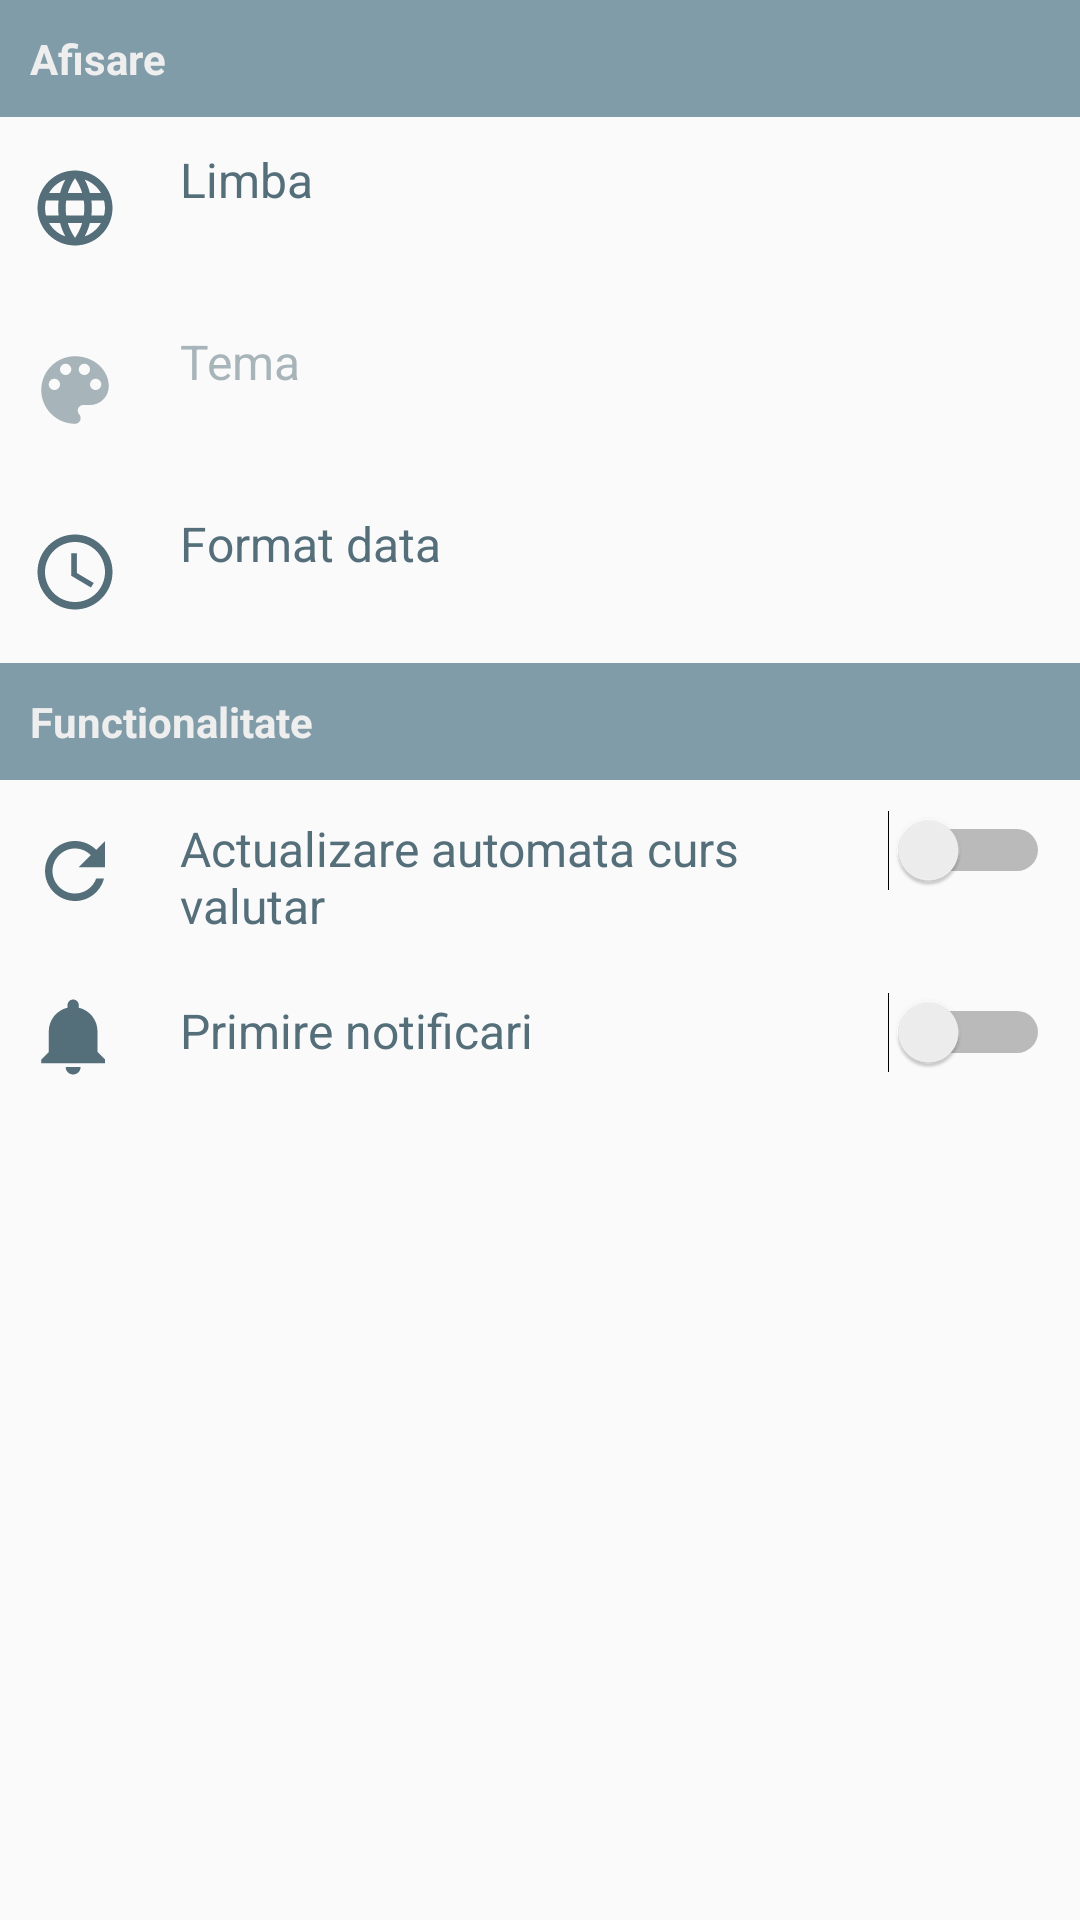

Layout XML and referenced resources for this Android screen:
<!-- AndroidManifest.xml: application theme AppTheme -->
<!-- res/layout/activity_settings.xml -->
<?xml version="1.0" encoding="utf-8"?>
<ScrollView
    xmlns:android="http://schemas.android.com/apk/res/android"
    xmlns:tools="http://schemas.android.com/tools"
    android:layout_width="match_parent"
    android:layout_height="match_parent"
    tools:context=".activity.SettingsActivity">

    <LinearLayout
        android:orientation="vertical"
        android:layout_width="match_parent"
        android:layout_height="wrap_content">

        <TextView
            android:id="@+id/appearance_root"
            android:textStyle="bold"
            android:background="@color/colorPrimaryLight"
            android:textColor="@color/smokeWhite"
            android:padding="10dp"
            android:text="@string/appearance"
            android:layout_width="match_parent"
            android:layout_height="wrap_content" />

        <LinearLayout
            android:id="@+id/language"
            android:orientation="horizontal"
            android:clickable="true"
            android:focusable="true"
            android:padding="10dp"
            android:foreground="?android:attr/selectableItemBackground"
            android:layout_width="match_parent"
            android:layout_height="wrap_content">

            <ImageView
                android:contentDescription="@string/language"
                android:src="@drawable/ic_baseline_language_24px"
                android:layout_gravity="center"
                android:layout_width="30dp"
                android:layout_height="30dp" />

            <RelativeLayout
                android:layout_width="match_parent"
                android:layout_height="wrap_content">

                <TextView
                    android:id="@+id/language_text"
                    android:layout_width="match_parent"
                    android:text="@string/language"
                    android:paddingStart="20dp"
                    android:paddingEnd="20dp"
                    android:textSize="16sp"
                    android:textColor="@color/colorPrimary"
                    android:gravity="center_vertical"
                    android:layout_height="wrap_content" />

                <TextView
                    android:id="@+id/current_language"
                    android:textColor="@color/colorPrimaryLight"
                    android:layout_below="@id/language_text"
                    android:paddingStart="20dp"
                    android:paddingEnd="20dp"
                    android:layout_width="match_parent"
                    android:layout_height="wrap_content" />

            </RelativeLayout>


        </LinearLayout>

        <LinearLayout
            android:id="@+id/theme"
            android:padding="10dp"
            android:clickable="false"
            android:focusable="false"
            android:alpha="0.5"
            android:foreground="?android:attr/selectableItemBackground"
            android:orientation="horizontal"
            android:layout_width="match_parent"
            android:layout_height="wrap_content">

            <ImageView
                android:contentDescription="@string/language"
                android:src="@drawable/ic_baseline_color_lens_24px"
                android:layout_gravity="center"
                android:layout_width="30dp"
                android:layout_height="30dp" />

            <RelativeLayout
                android:layout_width="match_parent"
                android:layout_height="wrap_content">

                <TextView
                    android:id="@+id/theme_text"
                    android:layout_width="match_parent"
                    android:text="@string/theme"
                    android:paddingStart="20dp"
                    android:paddingEnd="20dp"
                    android:textSize="16sp"
                    android:textColor="@color/colorPrimary"
                    android:gravity="center_vertical"
                    android:layout_height="wrap_content" />

                <TextView
                    android:id="@+id/current_theme"
                    android:textColor="@color/colorPrimaryLight"
                    android:layout_below="@id/theme_text"
                    android:paddingStart="20dp"
                    android:paddingEnd="20dp"
                    android:layout_width="match_parent"
                    android:layout_height="wrap_content" />
            </RelativeLayout>

        </LinearLayout>

        <LinearLayout
            android:id="@+id/dateformat"
            android:padding="10dp"
            android:clickable="true"
            android:focusable="true"
            android:foreground="?android:attr/selectableItemBackground"
            android:orientation="horizontal"
            android:layout_width="match_parent"
            android:layout_height="wrap_content">

            <ImageView
                android:contentDescription="@string/language"
                android:src="@drawable/ic_baseline_access_time_24px"
                android:layout_gravity="center"
                android:layout_width="30dp"
                android:layout_height="30dp" />

            <RelativeLayout
                android:layout_width="match_parent"
                android:layout_height="wrap_content">

                <TextView
                    android:id="@+id/dateformat_text"
                    android:layout_width="match_parent"
                    android:text="@string/dateformat"
                    android:paddingStart="20dp"
                    android:paddingEnd="20dp"
                    android:textSize="16sp"
                    android:textColor="@color/colorPrimary"
                    android:gravity="center_vertical"
                    android:layout_height="wrap_content" />

                <TextView
                    android:id="@+id/current_dateformat"
                    android:textColor="@color/colorPrimaryLight"
                    android:layout_below="@id/dateformat_text"
                    android:paddingStart="20dp"
                    android:paddingEnd="20dp"
                    android:layout_width="match_parent"
                    android:layout_height="wrap_content" />
            </RelativeLayout>

        </LinearLayout>

        <TextView
            android:id="@+id/functionality_root"
            android:textStyle="bold"
            android:background="@color/colorPrimaryLight"
            android:textColor="@color/smokeWhite"
            android:padding="10dp"
            android:text="@string/functionality"
            android:layout_width="match_parent"
            android:layout_height="wrap_content" />

        <LinearLayout
            android:id="@+id/autoupdate"
            android:padding="10dp"
            android:clickable="true"
            android:focusable="true"
            android:foreground="?android:attr/selectableItemBackground"
            android:orientation="horizontal"
            android:layout_width="match_parent"
            android:layout_height="wrap_content">

            <ImageView
                android:contentDescription="@string/language"
                android:src="@drawable/ic_baseline_refresh_24px"
                android:layout_gravity="center"
                android:layout_width="30dp"
                android:layout_height="30dp" />

            <TextView
                android:layout_weight="1"
                android:id="@+id/autoupdate_text"
                android:layout_width="0dp"
                android:text="@string/autoupdate"
                android:layout_marginStart="20dp"
                android:textSize="16sp"
                android:textColor="@color/colorPrimary"
                android:gravity="center_vertical"
                android:layout_height="wrap_content" />

            <Switch
                android:id="@+id/autoupdate_switch"
                android:layout_width="wrap_content"
                android:layout_height="wrap_content" />

        </LinearLayout>

        <LinearLayout
            android:id="@+id/notifications"
            android:padding="10dp"
            android:clickable="true"
            android:focusable="true"
            android:foreground="?android:attr/selectableItemBackground"
            android:orientation="horizontal"
            android:layout_width="match_parent"
            android:layout_height="wrap_content">

            <ImageView
                android:contentDescription="@string/language"
                android:src="@drawable/ic_notifications_black_24dp"
                android:layout_gravity="center"
                android:layout_width="30dp"
                android:layout_height="30dp" />

            <TextView
                android:layout_weight="1"
                android:id="@+id/notifications_text"
                android:layout_width="0dp"
                android:text="@string/notification"
                android:layout_marginStart="20dp"
                android:textSize="16sp"
                android:textColor="@color/colorPrimary"
                android:gravity="center_vertical"
                android:layout_height="wrap_content" />

            <Switch
                android:id="@+id/notifications_switch"
                android:layout_width="wrap_content"
                android:layout_height="wrap_content" />

        </LinearLayout>

    </LinearLayout>

</ScrollView>
<!-- resources referenced by this layout -->
<resources>
  <color name="colorPrimary">#546e7a</color>
  <color name="colorPrimaryLight">#819ca9</color>
  <color name="smokeWhite">#eeeeee</color>
  <!-- drawable ic_baseline_access_time_24px (drawable) -->
  <vector xmlns:android="http://schemas.android.com/apk/res/android"
      android:width="24dp"
      android:height="24dp"
      android:viewportWidth="24"
      android:viewportHeight="24">
    <path
        android:fillColor="#FF546e7a"
        android:pathData="M11.99,2C6.47,2 2,6.48 2,12s4.47,10 9.99,10C17.52,22 22,17.52 22,12S17.52,2 11.99,2zM12,20c-4.42,0 -8,-3.58 -8,-8s3.58,-8 8,-8 8,3.58 8,8 -3.58,8 -8,8z"/>
    <path
        android:fillColor="#FF546e7a"
        android:pathData="M12.5,7H11v6l5.25,3.15 0.75,-1.23 -4.5,-2.67z"/>
  </vector>
  <!-- drawable ic_baseline_color_lens_24px (drawable) -->
  <vector xmlns:android="http://schemas.android.com/apk/res/android"
      android:width="24dp"
      android:height="24dp"
      android:viewportWidth="24"
      android:viewportHeight="24">
    <path
        android:fillColor="#FF546e7a"
        android:pathData="M12,3c-4.97,0 -9,4.03 -9,9s4.03,9 9,9c0.83,0 1.5,-0.67 1.5,-1.5 0,-0.39 -0.15,-0.74 -0.39,-1.01 -0.23,-0.26 -0.38,-0.61 -0.38,-0.99 0,-0.83 0.67,-1.5 1.5,-1.5L16,16c2.76,0 5,-2.24 5,-5 0,-4.42 -4.03,-8 -9,-8zM6.5,12c-0.83,0 -1.5,-0.67 -1.5,-1.5S5.67,9 6.5,9 8,9.67 8,10.5 7.33,12 6.5,12zM9.5,8C8.67,8 8,7.33 8,6.5S8.67,5 9.5,5s1.5,0.67 1.5,1.5S10.33,8 9.5,8zM14.5,8c-0.83,0 -1.5,-0.67 -1.5,-1.5S13.67,5 14.5,5s1.5,0.67 1.5,1.5S15.33,8 14.5,8zM17.5,12c-0.83,0 -1.5,-0.67 -1.5,-1.5S16.67,9 17.5,9s1.5,0.67 1.5,1.5 -0.67,1.5 -1.5,1.5z"/>
  </vector>
  <!-- drawable ic_baseline_refresh_24px (drawable) -->
  <vector xmlns:android="http://schemas.android.com/apk/res/android"
      android:width="24dp"
      android:height="24dp"
      android:viewportWidth="24"
      android:viewportHeight="24">
    <path
        android:fillColor="#FF546e7a"
        android:pathData="M17.65,6.35C16.2,4.9 14.21,4 12,4c-4.42,0 -7.99,3.58 -7.99,8s3.57,8 7.99,8c3.73,0 6.84,-2.55 7.73,-6h-2.08c-0.82,2.33 -3.04,4 -5.65,4 -3.31,0 -6,-2.69 -6,-6s2.69,-6 6,-6c1.66,0 3.14,0.69 4.22,1.78L13,11h7V4l-2.35,2.35z"/>
  </vector>
  <!-- drawable ic_notifications_black_24dp (drawable) -->
  <vector xmlns:android="http://schemas.android.com/apk/res/android"
      android:width="24dp"
      android:height="24dp"
      android:viewportHeight="24.0"
      android:viewportWidth="24.0">
      <path
          android:fillColor="#FF546e7a"
          android:pathData="M11.5,22c1.1,0 2,-0.9 2,-2h-4c0,1.1 0.9,2 2,2zm6.5,-6v-5.5c0,-3.07 -2.13,-5.64 -5,-6.32V3.5c0,-0.83 -0.67,-1.5 -1.5,-1.5S10,2.67 10,3.5v0.68c-2.87,0.68 -5,3.25 -5,6.32V16l-2,2v1h17v-1l-2,-2z" />
  </vector>
  <string name="appearance">Afisare</string>
  <string name="autoupdate">Actualizare automata curs valutar</string>
  <string name="dateformat">Format data</string>
  <string name="functionality">Functionalitate</string>
  <string name="language">Limba</string>
  <string name="notification">Primire notificari</string>
  <string name="theme">Tema</string>
  <style name="AppTheme" parent="Theme.AppCompat.Light.DarkActionBar">
          <item name="colorPrimary">@color/colorPrimary</item>
          <item name="colorPrimaryDark">@color/colorPrimaryDark</item>
          <item name="colorAccent">@color/colorAccent</item>
          <item name="android:windowContentTransitions">true</item>
      </style>
  <color name="colorPrimaryDark">#29434e</color>
  <color name="colorAccent">#546e7a</color>
</resources>
